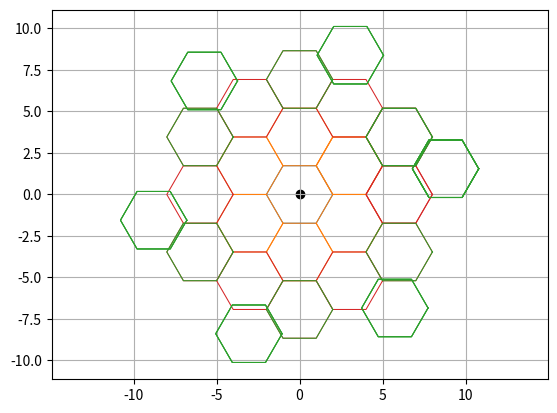

Source code (Python):
import numpy as np

import matplotlib.pyplot as plt

from mpl_toolkits.mplot3d import Axes3D


def GenerateFigure(R = 1.0,n = 3,h = 1.0,x0 = 0, y0 = 0, alpha = 0.0):

    '''
    Where R is a Radius of circle a figure is written in
    and n is the number of corners, edges, whatever,
    math tells us there are two possible ways to build a figure from a known circle,
    why circle? it needs only one variable.
    '''

    #a = 2 * R * np.sin(np.pi/n) # side length

    figure = np.zeros((n+1,2))#,dtype=[('xy',float,(2,)),('z',float)])

    figure[:n] =  [[x0 + R * np.cos(tau),y0 + R * np.sin(tau)] for tau in np.arange(alpha,alpha + 4*np.pi/2,np.deg2rad(360/n))]
    figure[-1] = figure[0]
    #figure['z'] = np.random.uniform(0,h)

    return figure

R = 2.0
n = 6

angle = np.deg2rad(360/n)

lilhex  = GenerateFigure(R=R,n=n,h=1.0,x0=0.0,y0=0.0)


a = 2 * R * np.sin(np.pi/n) # side length do we need that?

r = 0.5 * a / np.tan(np.pi/n)


plt.scatter(0,0,c='k')


# draws hex0
hexMesh = GenerateFigure(R=R,n=6,h=1.0,x0=0,y0=0)
plt.plot(hexMesh[:,0],hexMesh[:,1],c='tab:blue',lw=0.75)

# hex ring n = 1
N_mesh = GenerateFigure(R= 2*r,n=6,h=1.0, x0=0, y0=0, alpha = angle/2)
hexMesh = [GenerateFigure(R=R,n=6,h=1.0,x0=x,y0=y) for x,y in N_mesh]

for n in range(len(hexMesh)):

    plt.plot(hexMesh[n][:,0],hexMesh[n][:,1],c='tab:orange',lw=0.75)

#hex ring n = 2

for n in range(2):

    c = n%2
    if c == 0:
        N_mesh = GenerateFigure(R= 2 * R + a,n=6,h=1.0, x0=0, y0=0, alpha = 0 )
    if c == 1:
        N_mesh = GenerateFigure(R= 4*r,n=6,h=1.0, x0=0, y0=0, alpha = angle/2)


    hexMesh = [GenerateFigure(R=R,n=6,h=1.0,x0=x,y0=y) for x,y in N_mesh]

    for n in range(len(hexMesh)):
        plt.plot(hexMesh[n][:,0],hexMesh[n][:,1],c='tab:red',lw=0.75)

# hex ring n = 3

for n in range(4):

    c = n%2
    # if c == 0:
    #     N_mesh = GenerateFigure(R= 4 * R + a,n=6,h=1.0, x0=0, y0=0, alpha = angle/2 )
    if c == 1:
        N_mesh = GenerateFigure(R=a+ 4*r,n=6,h=1.0, x0=0, y0=0, alpha = angle/6)

    hexMesh = [GenerateFigure(R=R,n=6,h=1.0,x0=x,y0=y) for x,y in N_mesh]

    for n in range(len(hexMesh)):
        plt.plot(hexMesh[n][:,0],hexMesh[n][:,1],c='tab:green',lw=0.75)



plt.grid(which='both')
#plt.GridSpec()
plt.axis('equal')

plt.show()